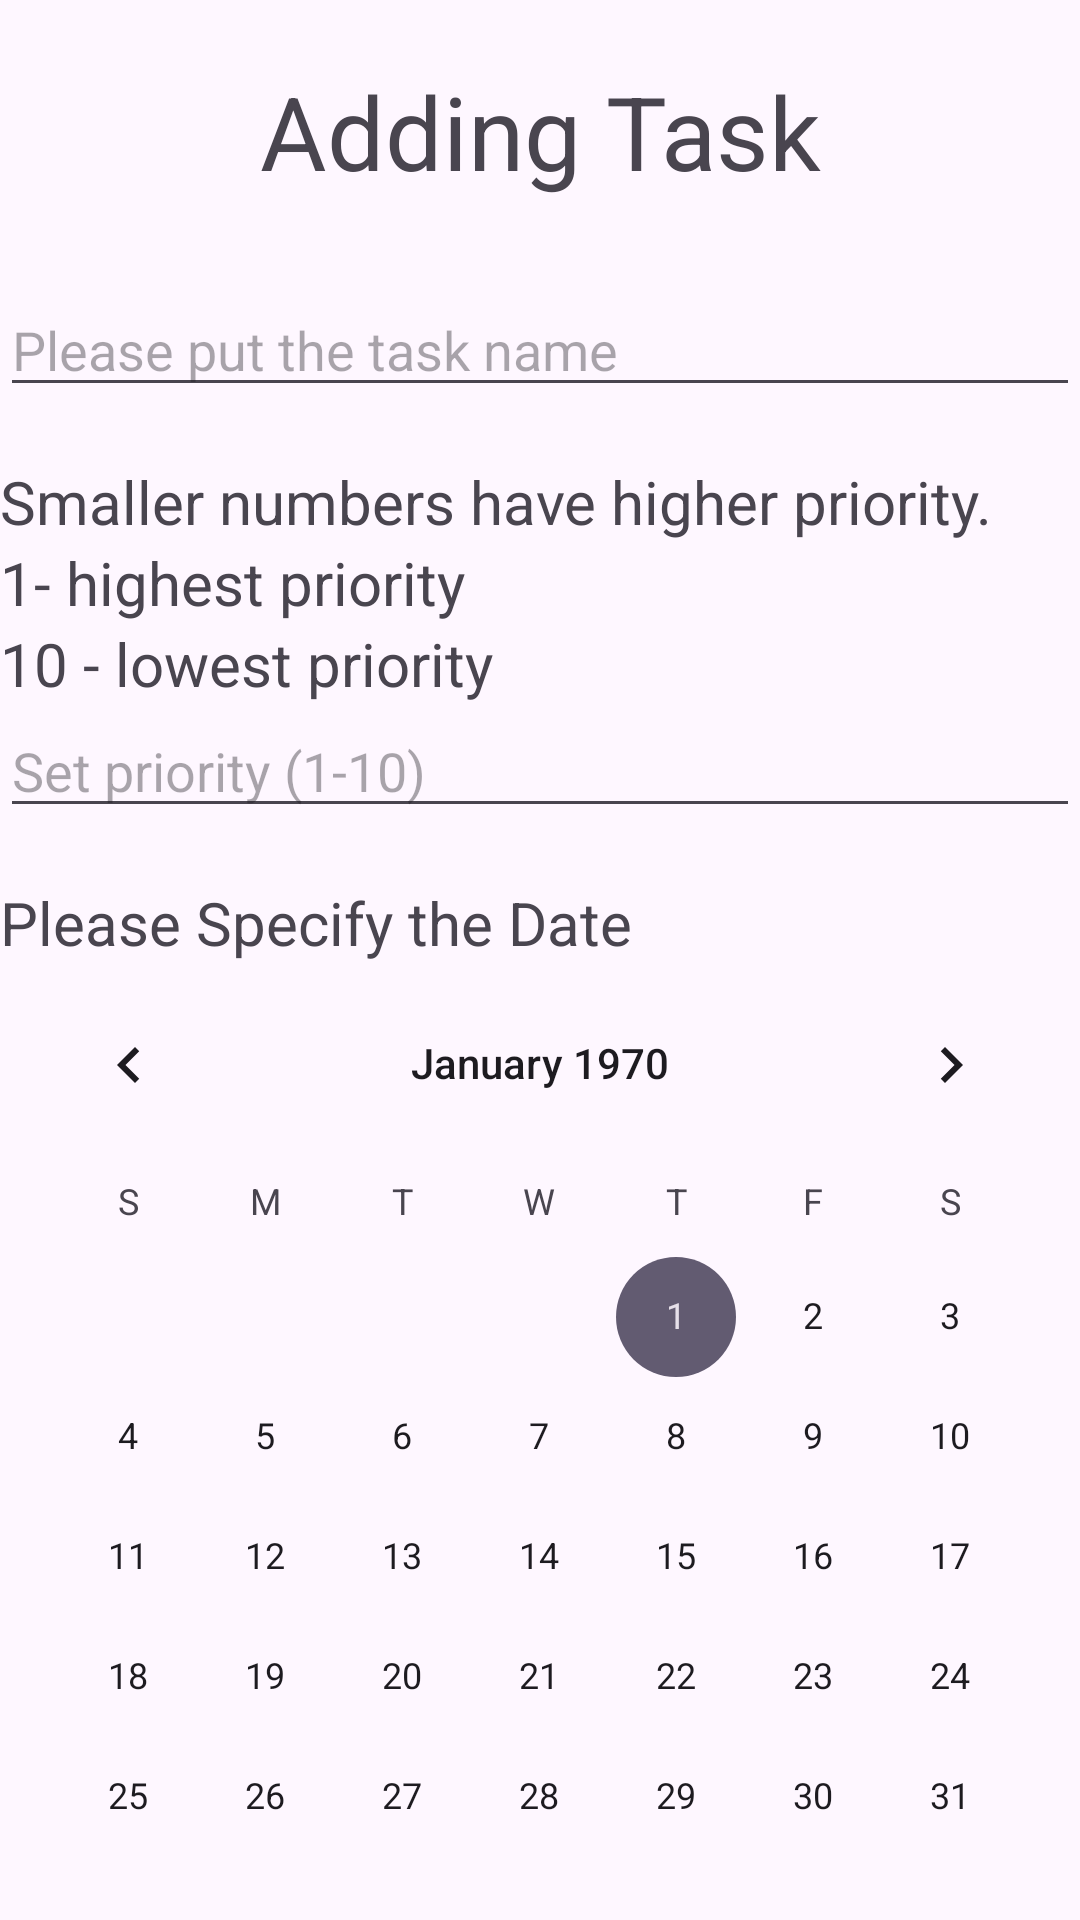

Here is an Android app screen rendered from its layout file. Give the layout XML and the strings, colors and styles it references.
<!-- AndroidManifest.xml: application theme Theme.TaskToDo -->
<!-- res/layout/activity_add_task.xml -->
<?xml version="1.0" encoding="utf-8"?>
<androidx.constraintlayout.widget.ConstraintLayout xmlns:android="http://schemas.android.com/apk/res/android"
    xmlns:app="http://schemas.android.com/apk/res-auto"
    xmlns:tools="http://schemas.android.com/tools"
    android:id="@+id/main"
    android:layout_width="match_parent"
    android:layout_height="match_parent"
    tools:context=".AddTask">

    <LinearLayout
        android:layout_width="match_parent"
        android:layout_height="match_parent"
        android:orientation="vertical">

        <Space
            android:layout_width="match_parent"
            android:layout_height="21dp" />

        <TextView
            android:id="@+id/addTask"
            android:layout_width="match_parent"
            android:layout_height="wrap_content"
            android:text="Adding Task"
            android:textAlignment="center"
            android:textSize="34sp" />

        <Space
            android:layout_width="match_parent"
            android:layout_height="28dp" />

        <EditText
            android:id="@+id/taskNameGet"
            android:layout_width="match_parent"
            android:layout_height="wrap_content"
            android:ems="10"
            android:hint="Please put the task name"
            android:inputType="text" />

        <Space
            android:layout_width="match_parent"
            android:layout_height="18dp" />

        <TextView
            android:id="@+id/textView"
            android:layout_width="match_parent"
            android:layout_height="wrap_content"
            android:text="@string/Priority_description"
            android:textSize="20sp" />

        <TextView
            android:id="@+id/textView3"
            android:layout_width="match_parent"
            android:layout_height="wrap_content"
            android:text="1- highest priority"
            android:textSize="20sp" />

        <TextView
            android:id="@+id/textView4"
            android:layout_width="match_parent"
            android:layout_height="wrap_content"
            android:text="10 - lowest priority"
            android:textSize="20sp" />

        <EditText
            android:id="@+id/priorityGet"
            android:layout_width="match_parent"
            android:layout_height="wrap_content"
            android:ems="10"
            android:hint="Set priority (1-10)"
            android:inputType="number" />

        <Space
            android:layout_width="match_parent"
            android:layout_height="18dp" />

        <TextView
            android:id="@+id/DateInstruction"
            android:layout_width="match_parent"
            android:layout_height="wrap_content"
            android:text="Please Specify the Date"
            android:textSize="20sp" />

        <CalendarView
            android:id="@+id/dateTaskGet"
            android:layout_width="match_parent"
            android:layout_height="wrap_content" />

        <Button
            android:id="@+id/addButton"
            android:layout_width="match_parent"
            android:layout_height="wrap_content"
            android:text="Add" />
    </LinearLayout>
</androidx.constraintlayout.widget.ConstraintLayout>
<!-- resources referenced by this layout -->
<resources>
  <string name="Priority_description">Smaller numbers have higher priority.</string>
  <style name="Theme.TaskToDo" parent="Base.Theme.TaskToDo" />
  <style name="Base.Theme.TaskToDo" parent="Theme.Material3.DayNight.NoActionBar">
          
          
      </style>
</resources>
